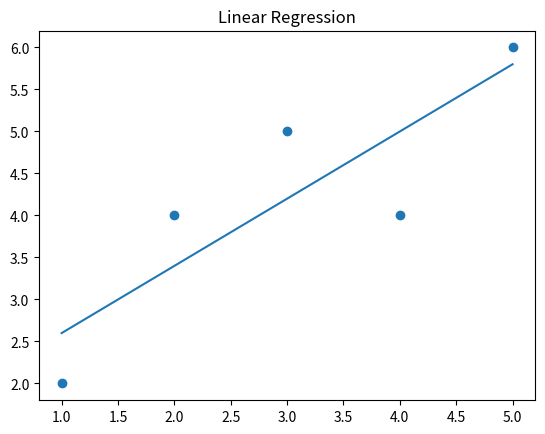

Here is the Python script that generated this plot:
import numpy as np
import matplotlib.pyplot as plt

x = np.array([1, 2, 3, 4, 5])
y = np.array([2, 4, 5, 4, 6])

# Calculate slope
m = np.sum((x - np.mean(x)) * (y - np.mean(y))) / np.sum((x - np.mean(x)) ** 2)

# Calculate intercept
c = np.mean(y) - m * np.mean(x)

# Predicted values
y_pred = m * x + c

plt.scatter(x, y)
plt.plot(x, y_pred)

plt.title("Linear Regression")
plt.show()

print("Slope:", m)
print("Intercept:", c)
